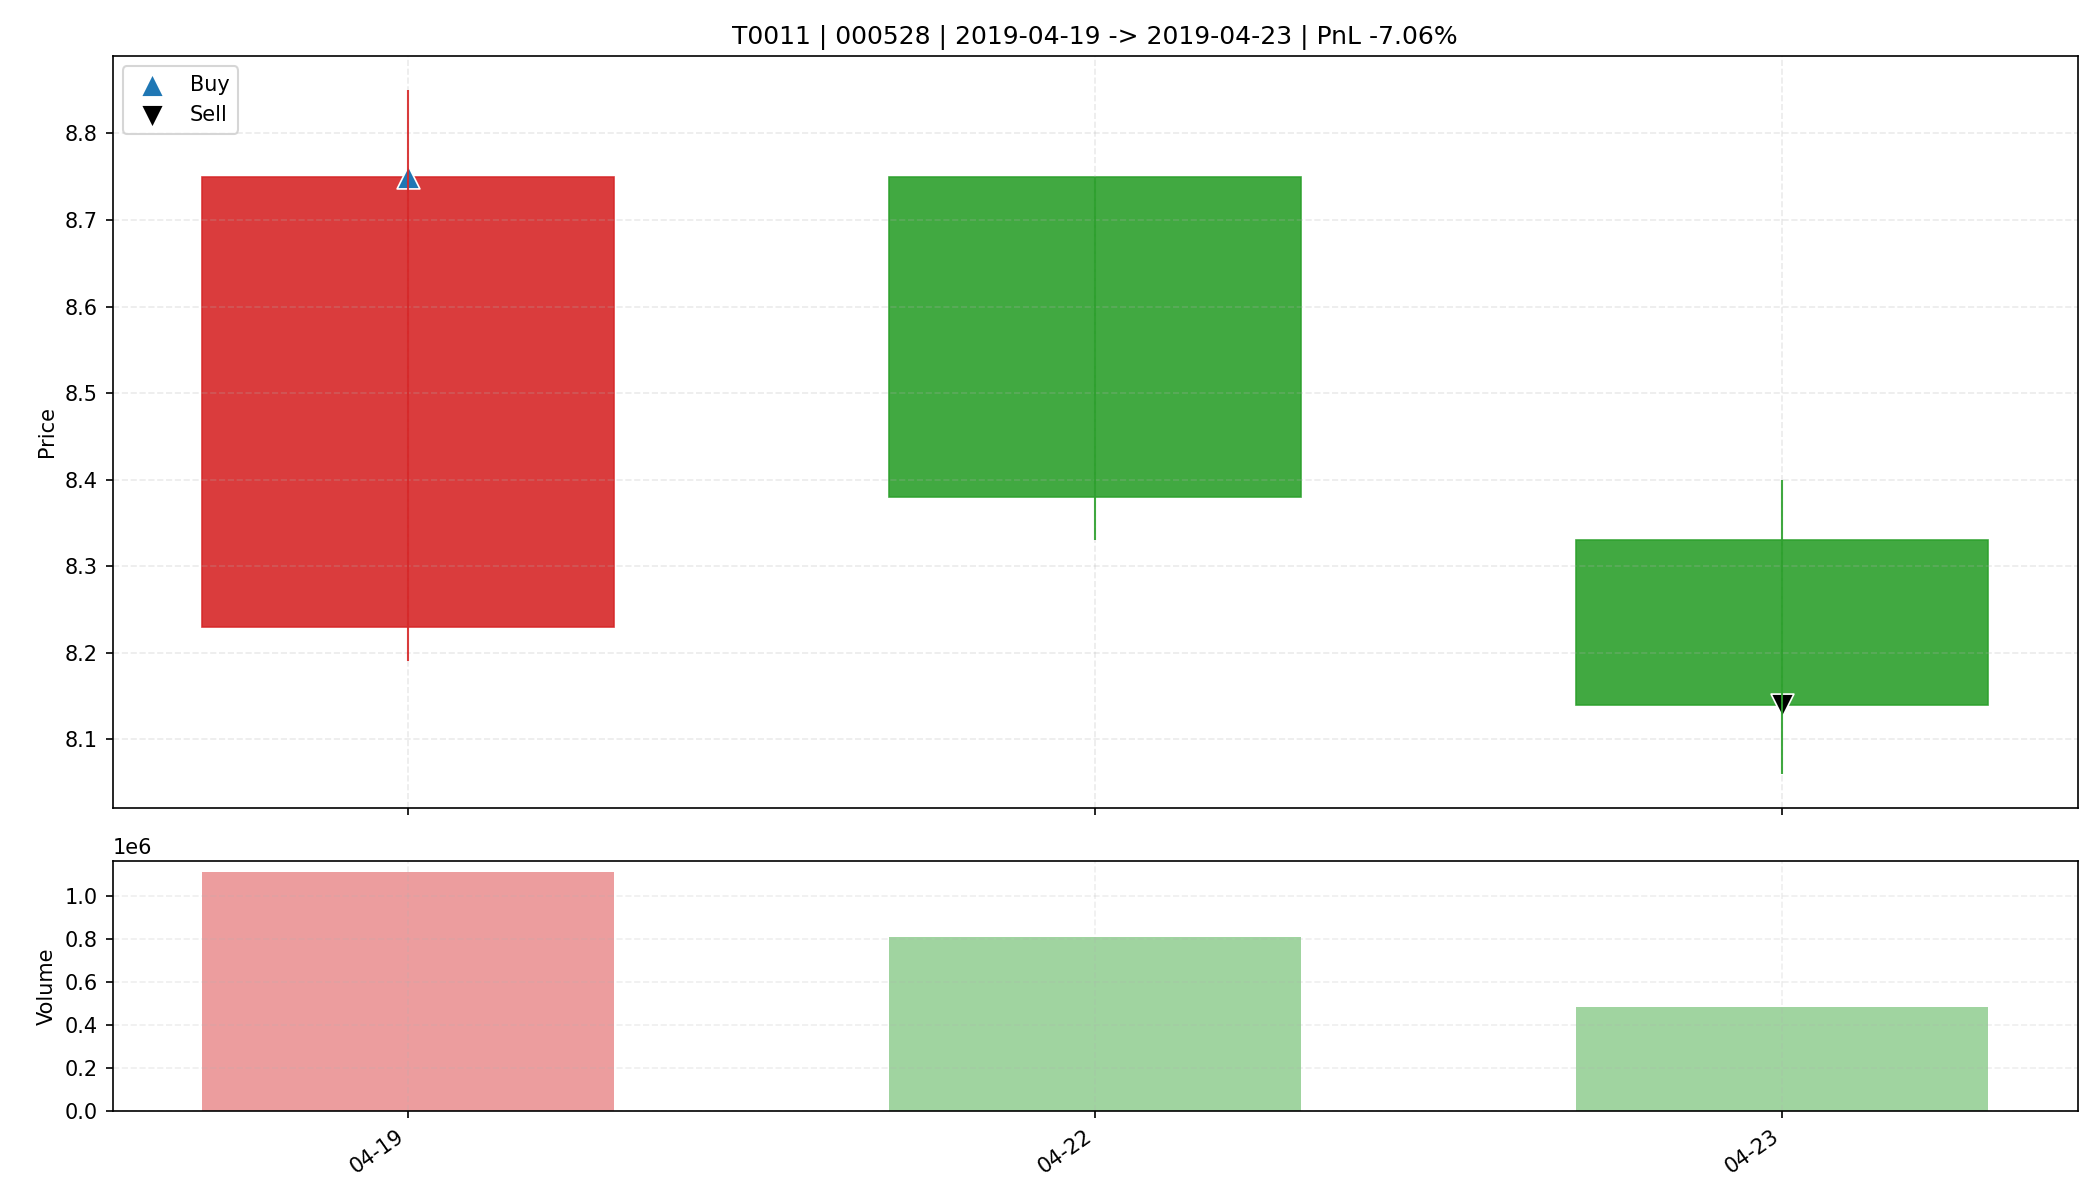

The file beside this chart, header and first rows:
date, open, high, low, close, amount, volume, trade_id, code, buy_date, sell_date, buy_price, sell_price, matched_shares, buy_reason, sell_reason, sell_profit_pct, sell_hold_days, is_buy_day, is_sell_day, holding_day_index
2019-04-19, 8.23, 8.85, 8.19, 8.75, 944169216, 1110987, T0011, 000528, 2019-04-19, 2019-04-23, 8.75, 8.14, 3700, 前10日振幅9.0%, 阳线涨幅6.3%, 突破均线, 温和放量1.9倍, MA…, 收盘跌破防守线(8.190), -7.064, 2.0, True, False, 0
2019-04-22, 8.75, 8.75, 8.33, 8.38, 689830272, 811672, T0011, 000528, 2019-04-19, 2019-04-23, 8.75, 8.14, 3700, 前10日振幅9.0%, 阳线涨幅6.3%, 突破均线, 温和放量1.9倍, MA…, 收盘跌破防守线(8.190), -7.064, 2.0, False, False, 1
2019-04-23, 8.33, 8.4, 8.06, 8.14, 397420800, 484818, T0011, 000528, 2019-04-19, 2019-04-23, 8.75, 8.14, 3700, 前10日振幅9.0%, 阳线涨幅6.3%, 突破均线, 温和放量1.9倍, MA…, 收盘跌破防守线(8.190), -7.064, 2.0, False, True, 2
